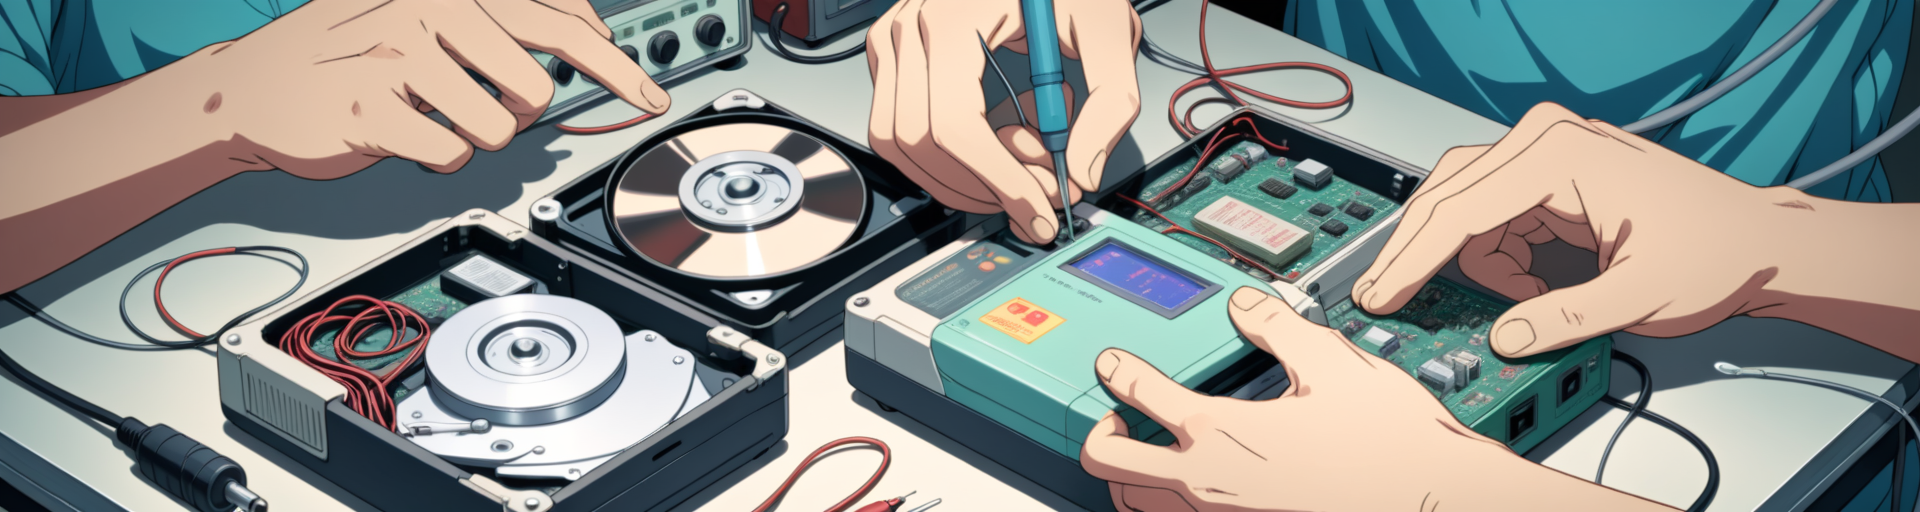
Generation parameters embedded in this image by AUTOMATIC1111 Stable Diffusion web UI or a fork of it (Forge, ...) (PNG 'parameters' text chunk):
masterpiece, best quality, retro style anime of performing surgery on a hard drive, old anime, hard drive, electronics, multimeter, soldering equipment, intricate, electronic equipment, ((retro anime style))
Negative prompt: easynegative
Steps: 35, Sampler: Euler a, CFG scale: 7, Seed: 3574832929, Size: 1920x512, Model hash: d59627b749, Model: bluePencilXL_v200, Version: v1.6.0-2-g4afaaf8a